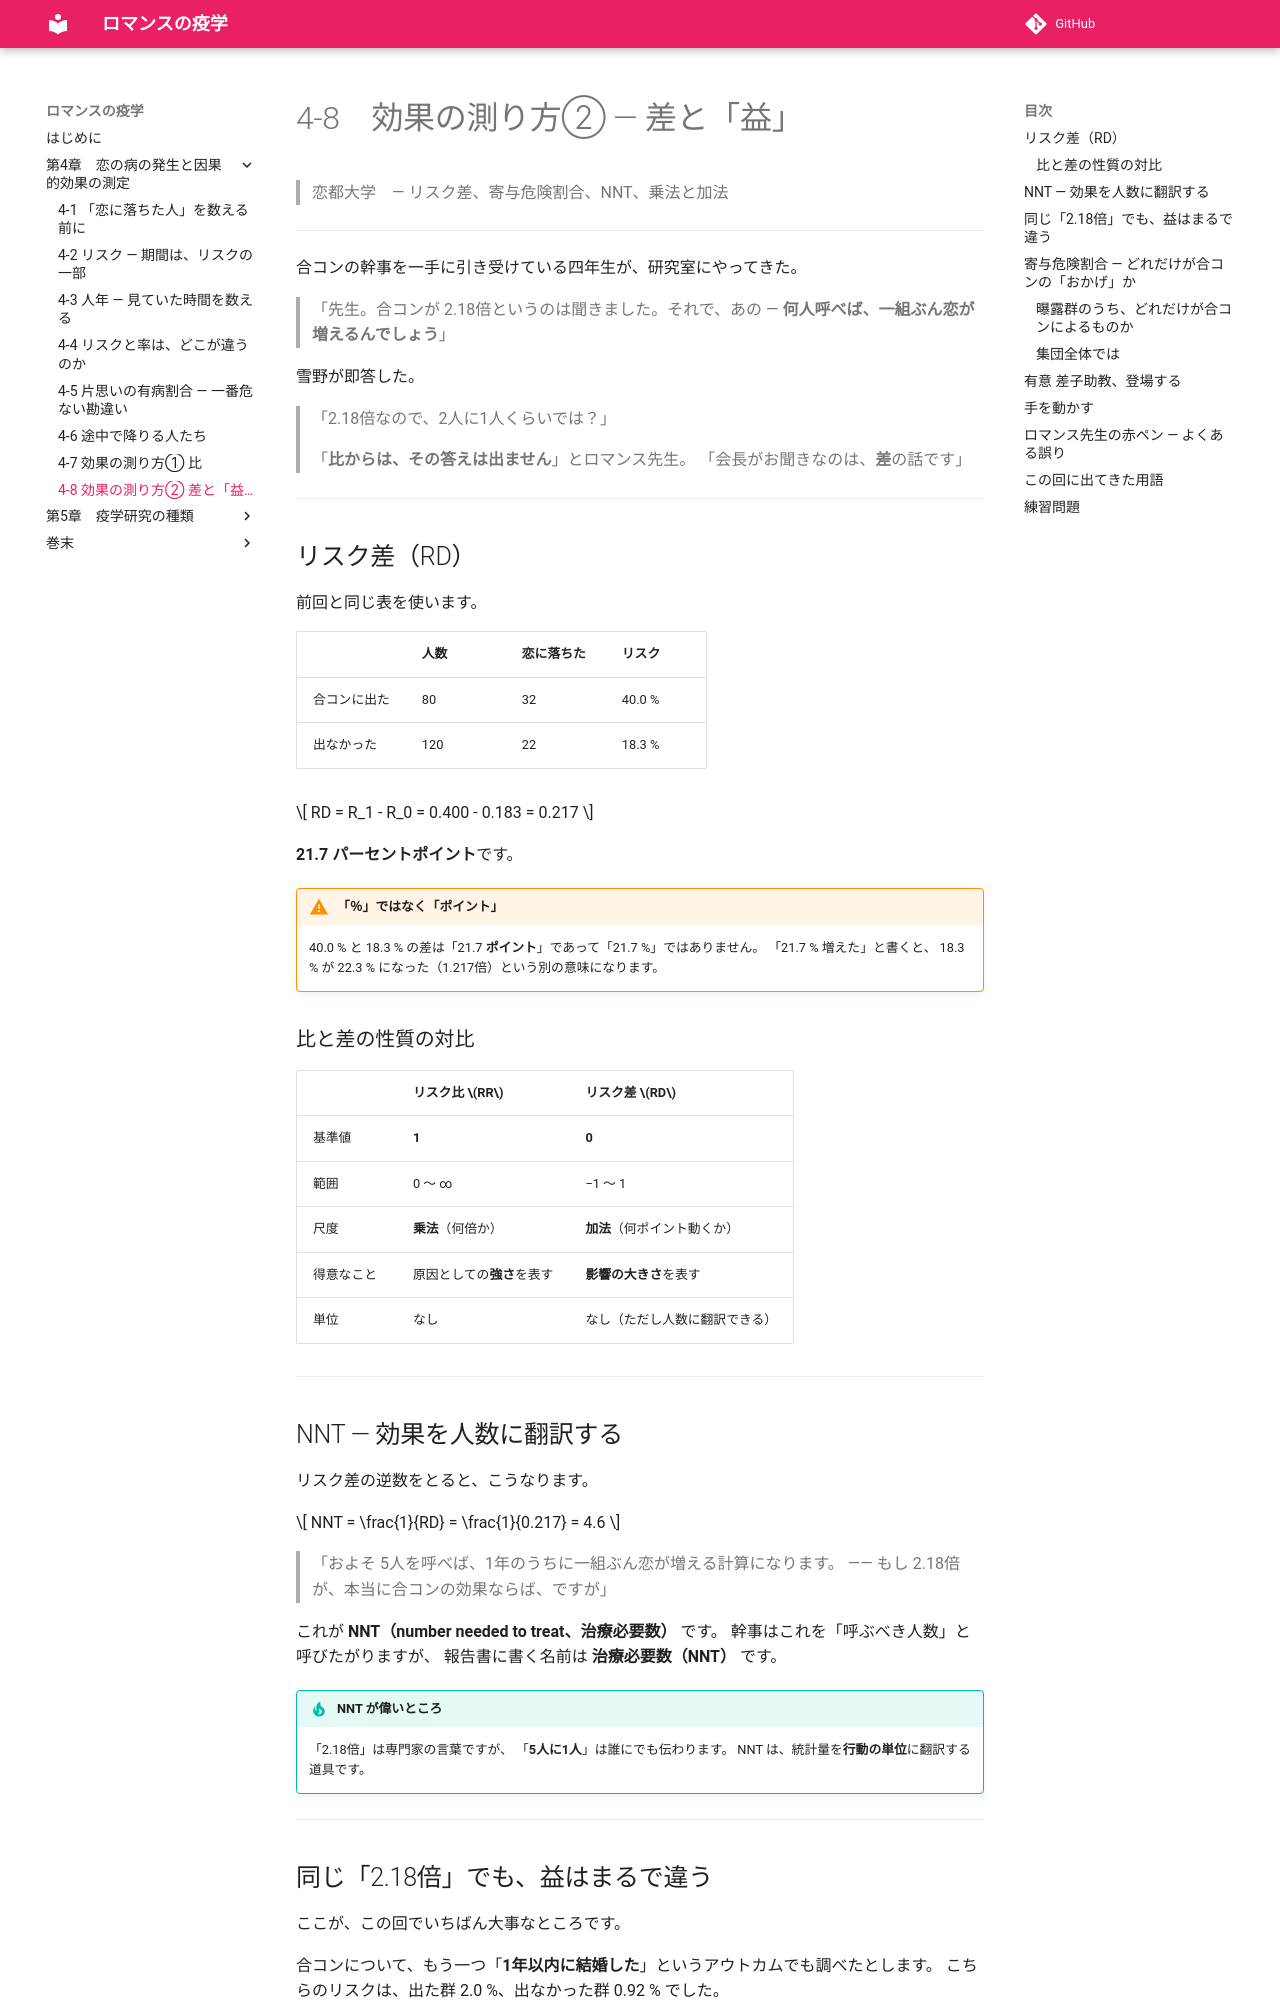

repository: ichirio/romance-ekigaku · page: ch04/ch04-08/index.html · generator: mkdocs

# 4-8　効果の測り方② ― 差と「益」

> 恋都大学　― リスク差、寄与危険割合、NNT、乗法と加法

---

合コンの幹事を一手に引き受けている四年生が、研究室にやってきた。

> 「先生。合コンが 2.18倍というのは聞きました。それで、あの ―
> **何人呼べば、一組ぶん恋が増えるんでしょう**」

雪野が即答した。

> 「2.18倍なので、2人に1人くらいでは？」

> 「**比からは、その答えは出ません**」とロマンス先生。
> 「会長がお聞きなのは、**差**の話です」

---

## リスク差（RD）

前回と同じ表を使います。

| | 人数 | 恋に落ちた | リスク |
|---|---|---|---|
| 合コンに出た | 80 | 32 | 40.0 % |
| 出なかった | 120 | 22 | 18.3 % |

$$
RD = R_1 - R_0 = 0.400 - 0.183 = 0.217
$$

**21.7 パーセントポイント**です。

!!! warning "「％」ではなく「ポイント」"
    40.0 % と 18.3 % の差は「21.7 **ポイント**」であって「21.7 %」ではありません。
    「21.7 % 増えた」と書くと、
    18.3 % が 22.3 % になった（1.217倍）という別の意味になります。

### 比と差の性質の対比

| | リスク比 \(RR\) | リスク差 \(RD\) |
|---|---|---|
| 基準値 | **1** | **0** |
| 範囲 | 0 〜 ∞ | −1 〜 1 |
| 尺度 | **乗法**（何倍か） | **加法**（何ポイント動くか） |
| 得意なこと | 原因としての**強さ**を表す | **影響の大きさ**を表す |
| 単位 | なし | なし（ただし人数に翻訳できる） |

---

## NNT ― 効果を人数に翻訳する

リスク差の逆数をとると、こうなります。

$$
NNT = \frac{1}{RD} = \frac{1}{0.217} = 4.6
$$

> 「およそ 5人を呼べば、1年のうちに一組ぶん恋が増える計算になります。
> ―― もし 2.18倍が、本当に合コンの効果ならば、ですが」

これが **NNT（number needed to treat、治療必要数）** です。
幹事はこれを「呼ぶべき人数」と呼びたがりますが、
報告書に書く名前は **治療必要数（NNT）** です。

!!! tip "NNT が偉いところ"
    「2.18倍」は専門家の言葉ですが、
    「**5人に1人**」は誰にでも伝わります。
    NNT は、統計量を**行動の単位**に翻訳する道具です。

---

## 同じ「2.18倍」でも、益はまるで違う

ここが、この回でいちばん大事なところです。

合コンについて、もう一つ「**1年以内に結婚した**」というアウトカムでも調べたとします。
こちらのリスクは、出た群 2.0 %、出なかった群 0.92 % でした。

| アウトカム | \(R_1\) | \(R_0\) | \(RR\) | \(RD\) | \(NNT\) |
|---|---|---|---|---|---|
| 恋に落ちる | 40.0 % | 18.3 % | **2.18** | 21.7 pt | **約 5人** |
| 結婚する | 2.0 % | 0.92 % | **2.18** | 1.08 pt | **約 93人** |

!!! danger "リスク比は、まったく同じ 2.18"
    それでも、一組ぶん増やすのに必要な人数は **5人と 93人**。**19倍近い違い**です。

    **比は「どれだけ強い原因か」を表し、差は「どれだけ大きな影響か」を表します。**
    もとの発生がまれなら、比が大きくても、実際に動く人数はごくわずかです。

雪野が唸る。

> 「じゃあ、どっちが正しいんですか」

> 「**どちらも正しい。問いが違うだけです**」とロマンス先生。

| 知りたいこと | 使う指標 |
|---|---|
| これは恋を生む原因として強いのか（原因の探究） | **比**（RR・IRR） |
| この大学で何人呼べば何組増えるのか（意思決定） | **差**（RD・NNT） |
| 集団全体の恋のうち、どれだけが合コンのおかげか | **寄与割合**（次節） |

---

## 寄与危険割合 ― どれだけが合コンの「おかげ」か
